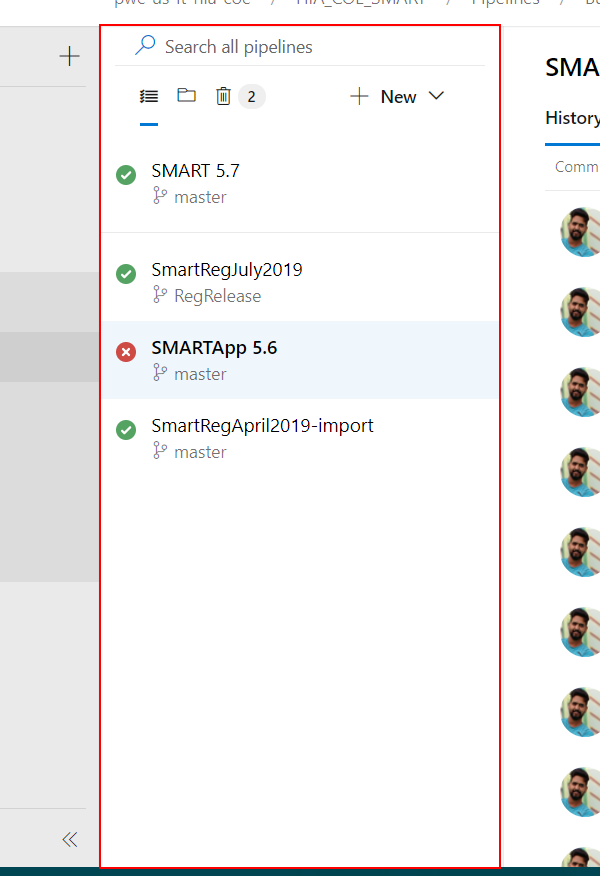
Workflow: SmokeTest

Step 1: find in window 'Builds - Pipelines' (chrome.exe)

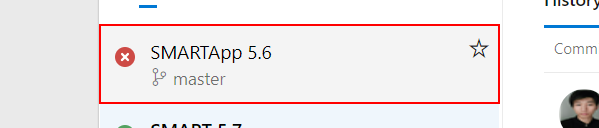
Step 2: click on the list item '"+ Package_Name+"*' in window 'Builds - Pipelines' (chrome.exe)

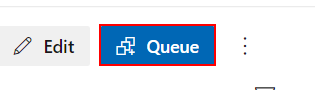
Step 3: find the button in window 'Builds - Pipelines' (chrome.exe)

Step 4: click on the button in window 'Builds - Pipelines' (chrome.exe) (same screen as step 3)

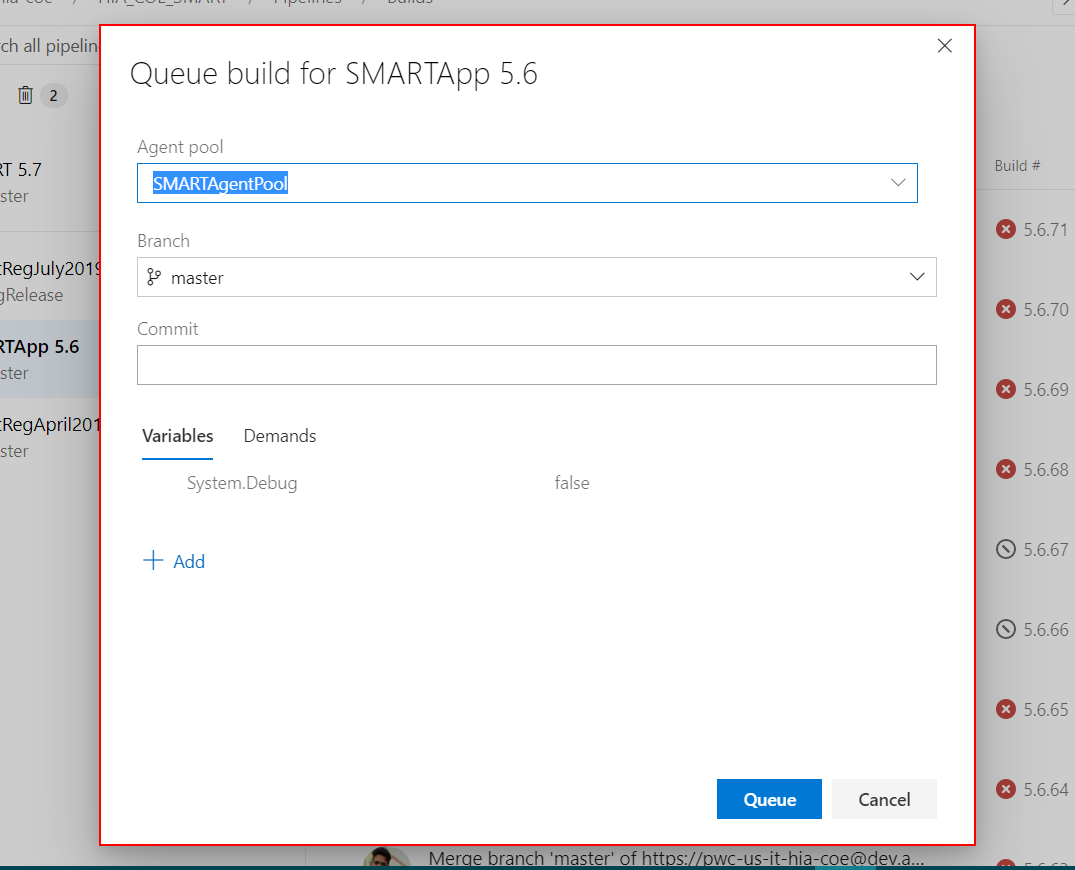
Step 5: Find Element 'Queue Popup' on the element in window 'Builds - Pipelines' (chrome.exe)

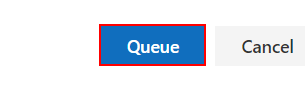
Step 6: find the button 'Queue' in window 'Builds - Pipelines' (chrome.exe)

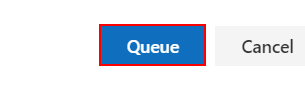
Step 7: click on the button 'Queue' in window 'Builds - Pipelines' (chrome.exe)

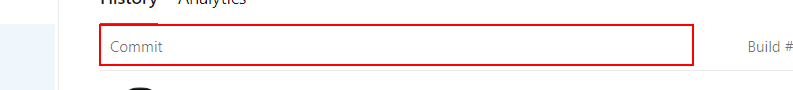
Step 8: click on the element in window 'Builds - Pipelines' (chrome.exe)

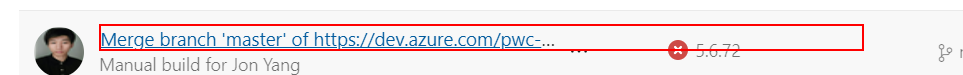
Step 9: click on the element in window 'Builds - Pipelines' (chrome.exe)

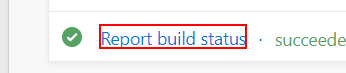
Step 10: find the element 'Report build status' in window '5.7.43 SMART 5.7' (chrome.exe)

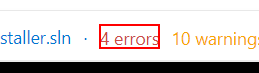
Step 11: find the element '*error*' in window '*"+ Package_Name +"*' (chrome.exe)

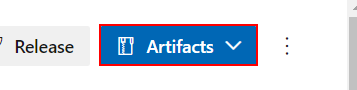
Step 12: click on the button in window '5.7.43 SMART 5.7' (chrome.exe)

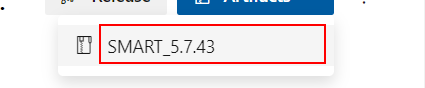
Step 13: click on the element in window '5.7.43 SMART 5.7' (chrome.exe)

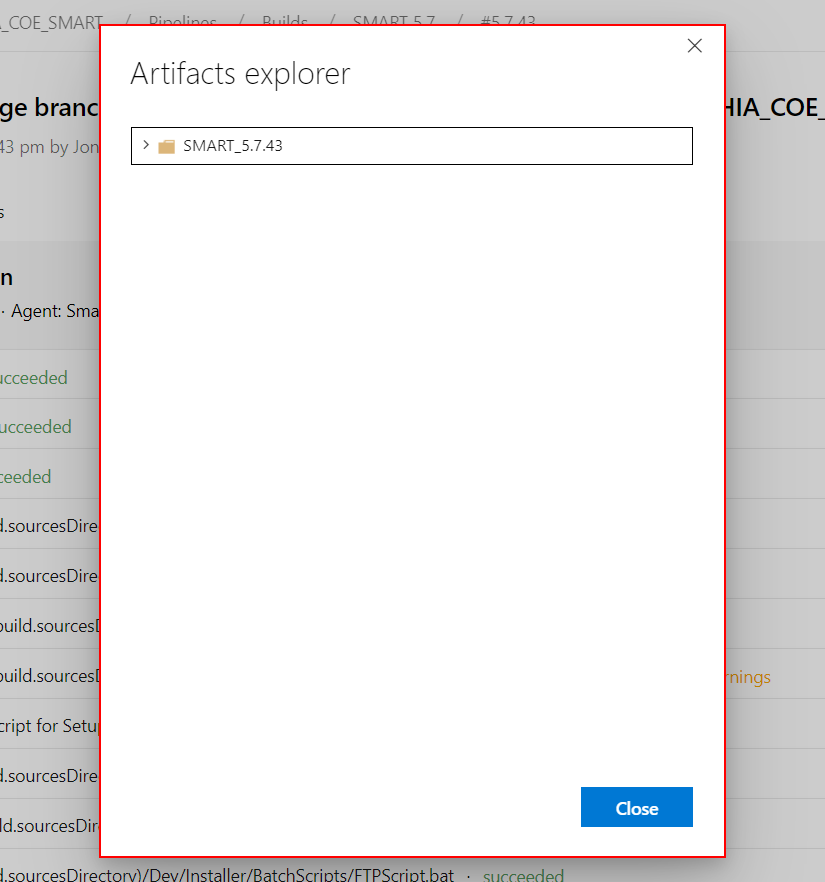
Step 14: find the element in window '5.7.43 SMART 5.7' (chrome.exe)

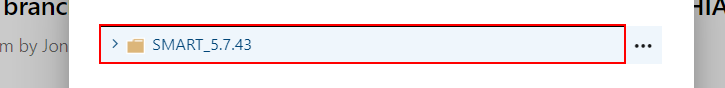
Step 15: click on the element 'SMART_5.7.43' in window '5.7.43 SMART 5.7' (chrome.exe)

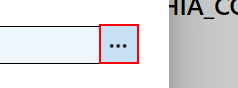
Step 16: click on the element in window '5.7.43 SMART 5.7' (chrome.exe)